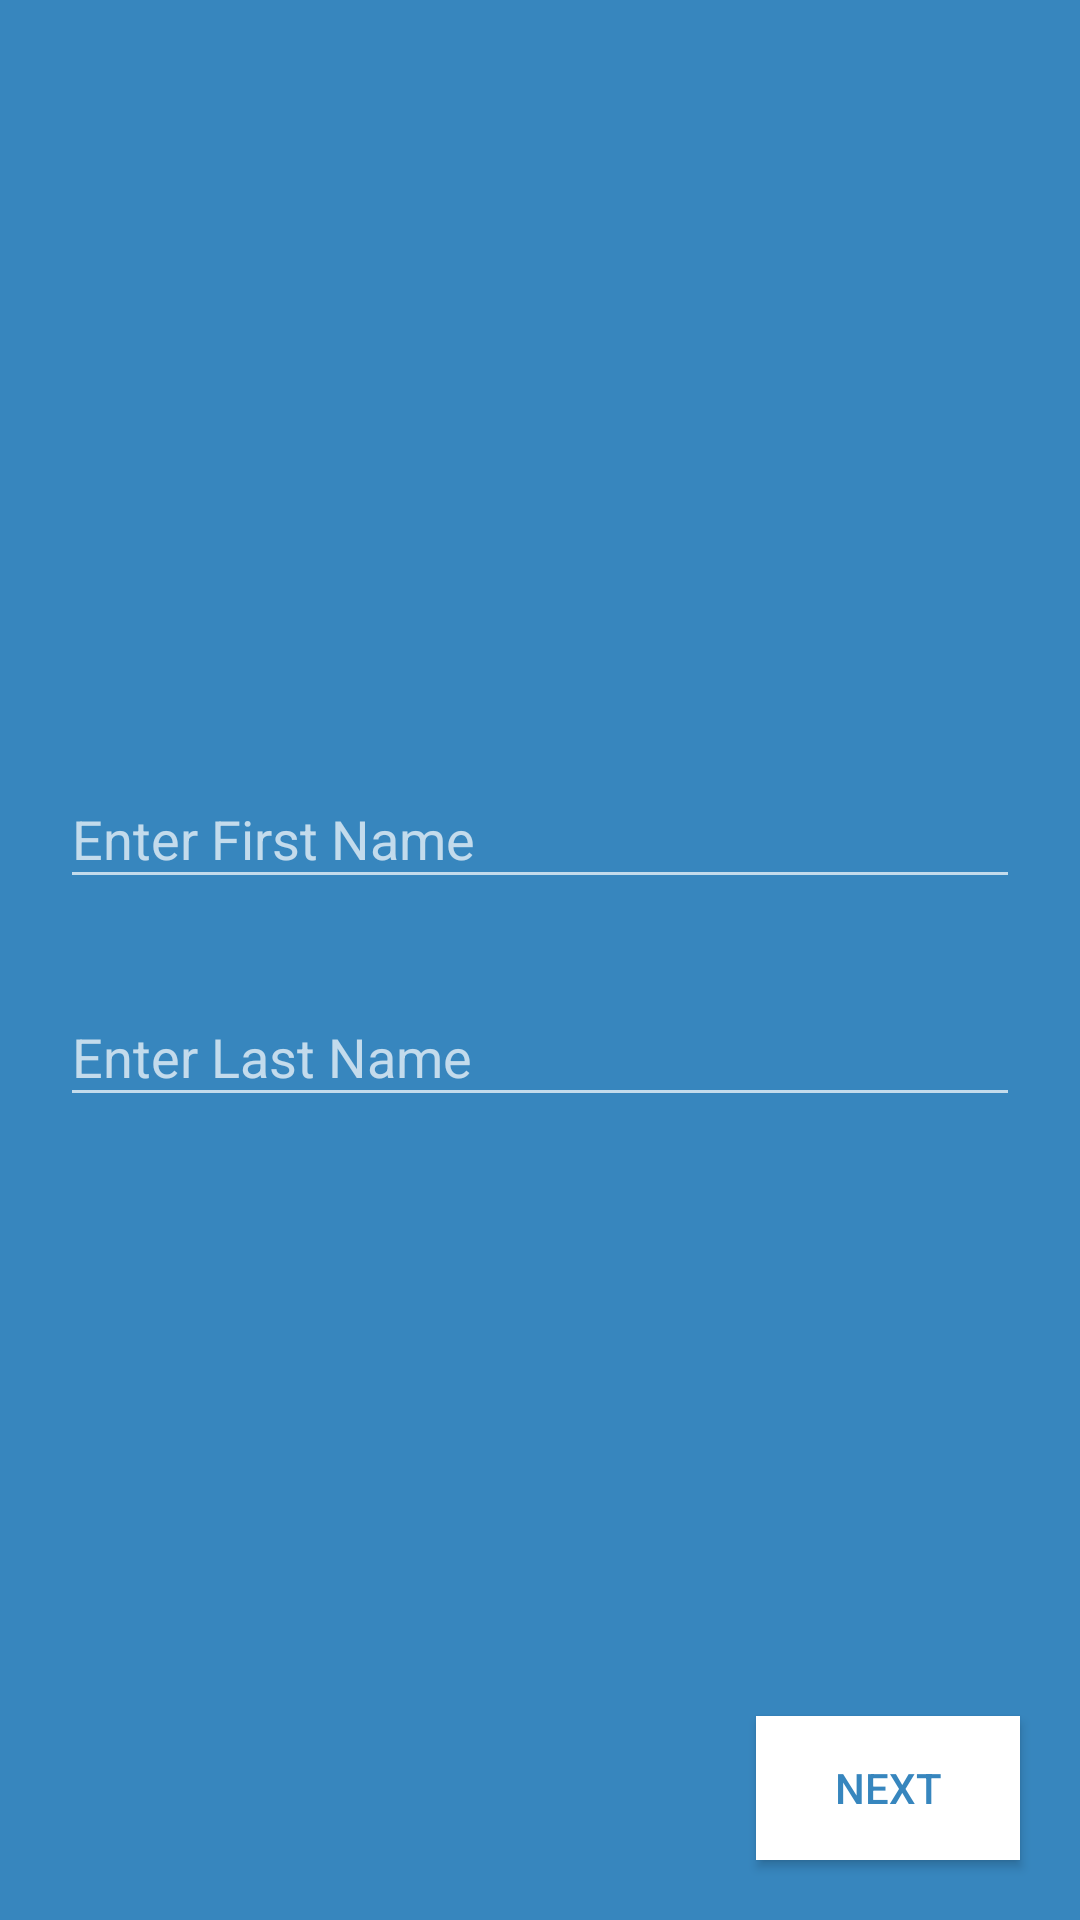

Reconstruct the res/layout file that produces this screen, plus the resources it refers to.
<!-- AndroidManifest.xml: application theme AppTheme -->
<!-- res/layout/fragment_name_details.xml -->
<?xml version="1.0" encoding="utf-8"?>
<FrameLayout xmlns:android="http://schemas.android.com/apk/res/android"
    xmlns:tools="http://schemas.android.com/tools"
    style="@style/registrationBg"
    android:layout_width="match_parent"
    android:layout_height="match_parent"
    tools:context=".ui.registration.registrationForms.NameDetailsFragment">

    <LinearLayout
        android:layout_width="match_parent"
        android:layout_height="wrap_content"
        android:layout_gravity="center"
        android:layout_margin="20dp"
        android:orientation="vertical">
        
        <com.google.android.material.textfield.TextInputLayout
            android:id="@+id/tv_first_name"
            style="@style/registrationLabel"
            android:layout_width="match_parent"
            android:layout_height="wrap_content"
            android:text="@string/first_name">

            <com.google.android.material.textfield.TextInputEditText
                android:id="@+id/et_first_name"
                android:layout_width="match_parent"
                android:layout_height="wrap_content"
                android:hint="@string/first_name_hint" />
        </com.google.android.material.textfield.TextInputLayout>
        
        <com.google.android.material.textfield.TextInputLayout
            android:id="@+id/tv_last_name"
            style="@style/registrationLabel"
            android:layout_width="match_parent"
            android:layout_height="wrap_content"
            android:text="@string/last_name">

            <com.google.android.material.textfield.TextInputEditText
                android:id="@+id/et_last_name"
                android:layout_width="match_parent"
                android:layout_height="wrap_content"
                android:hint="@string/last_name_hint" />
        </com.google.android.material.textfield.TextInputLayout>
    </LinearLayout>

    <RelativeLayout
        android:layout_width="match_parent"
        android:layout_height="wrap_content"
        android:layout_gravity="bottom">

        <Button
            android:id="@+id/next"
            style="@style/whiteBtn"
            android:layout_width="wrap_content"
            android:layout_height="wrap_content"
            android:layout_alignParentEnd="true"
            android:text="@string/next" />
    </RelativeLayout>
</FrameLayout>
<!-- resources referenced by this layout -->
<resources>
  <string name="first_name">First Name*</string>
  <string name="first_name_hint">Enter First Name</string>
  <string name="last_name">Last Name*</string>
  <string name="last_name_hint">Enter Last Name</string>
  <string name="next">Next</string>
  <style name="registrationBg">
          <item name="android:background">@color/blue</item>
      </style>
  <style name="registrationLabel">
          <item name="android:textColor">@color/colorPrimaryDark</item>
          <item name="android:textSize">20sp</item>
          <item name="errorEnabled">true</item>
          <item name="background">@null</item>
      </style>
  <style name="whiteBtn">
          <item name="android:background">@color/white</item>
          <item name="android:textColor">@color/blue</item>
          <item name="android:layout_margin">20dp</item>
      </style>
  <style name="AppTheme" parent="Theme.AppCompat.NoActionBar">
          
          <item name="colorPrimary">@color/colorPrimary</item>
          <item name="colorPrimaryDark">@color/colorPrimaryDark</item>
          <item name="colorAccent">@color/colorAccent</item>
      </style>
  <color name="blue">#3786be</color>
  <color name="colorPrimaryDark">#3700B3</color>
  <color name="white">#ffff</color>
  <color name="colorPrimary">#6200EE</color>
  <color name="colorAccent">#03DAC5</color>
</resources>
